Labelled photos from "60_20_20segmented", an image-classification folder in Sanjana-aravindan/Plant-leaf-disease-classification. The possible labels are: apple frogeye spot, apple scab, apple cedar apple rust, apple healthy, blueberry healthy, cherry powdery mildew, cherry healthy, corn cercospora gray leaf spot, corn common rust, corn northern leaf blight, corn healthy, grape black rot, grape esca black measles, grape leaf blight isariopsis leaf spot markers, grape healthy, orange huanglongbing citrus greening, peach bacterial spot, peach healthy, bell pepper bacterial spot, bell pepper healthy, potato early blight, potato late blight, potato healthy, raspberry healthy, soybean healthy, squash powdery mildew, strawberry leaf scorch, strawberry healthy, tomato bacterial spot, tomato early blight, tomato late blight, tomato leaf mold, tomato septoria leaf spot, tomato two-spotted spider mite, tomato target spot, tomato yellow leaf curl virus, tomato mosaic virus, tomato healthy.

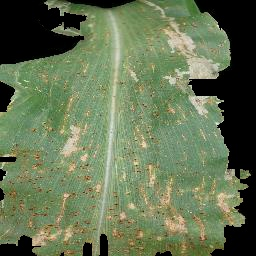
Label: corn common rust

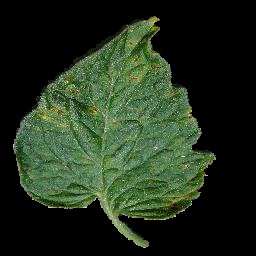
Label: tomato septoria leaf spot

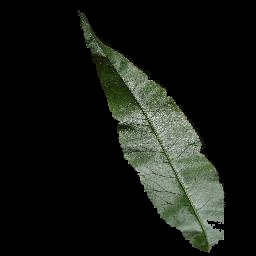
Label: peach healthy

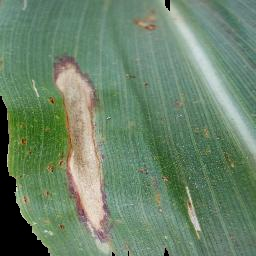
Label: corn northern leaf blight

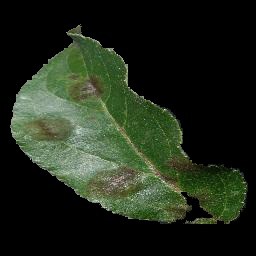
Label: apple scab

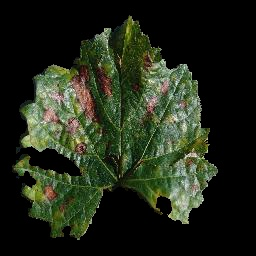
Label: grape esca black measles
